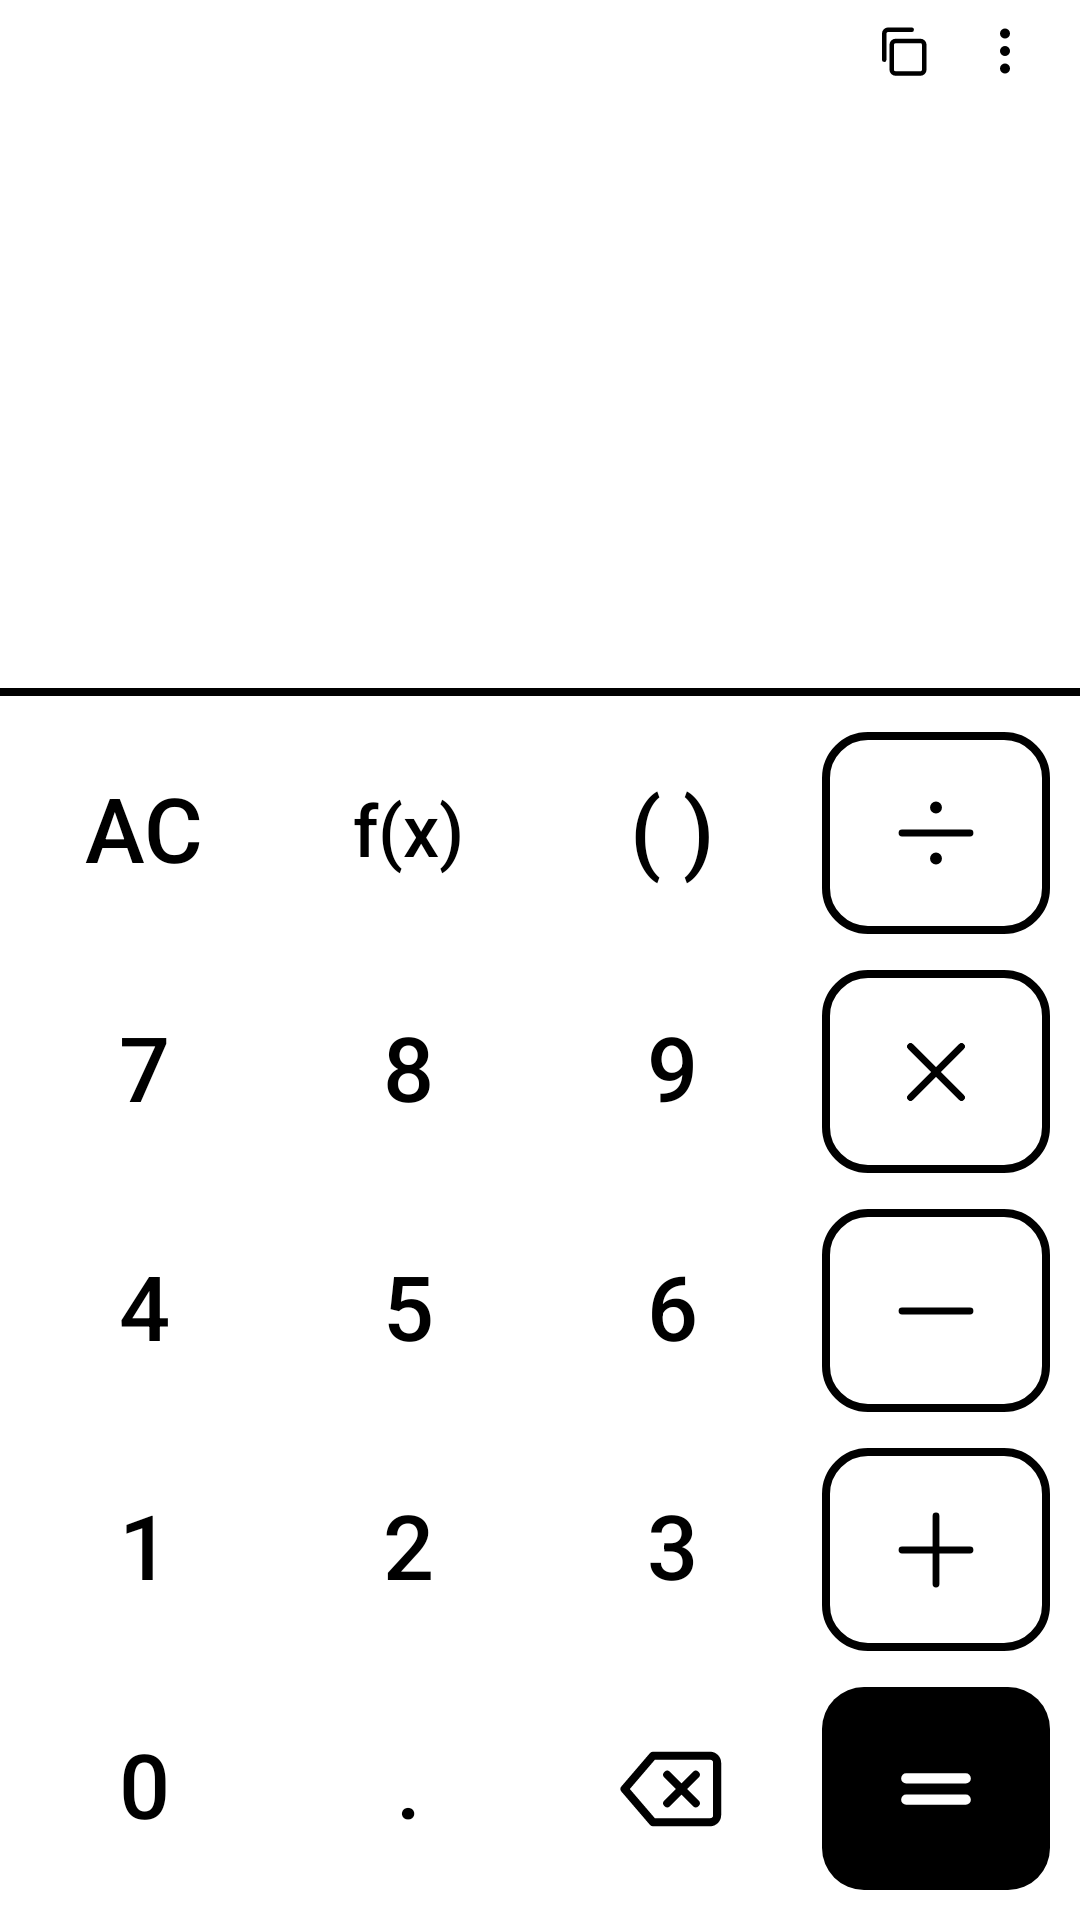

Layout XML and referenced resources for this Android screen:
<!-- AndroidManifest.xml: application theme Theme.PaperCalc -->
<!-- res/layout/activity_main.xml -->
<?xml version="1.0" encoding="utf-8"?>
<LinearLayout xmlns:android="http://schemas.android.com/apk/res/android"
    android:layout_width="match_parent"
    android:layout_height="match_parent"
    android:background="@color/paper"
    android:orientation="vertical">

    
    <LinearLayout
        android:layout_width="match_parent"
        android:layout_height="0dp"
        android:layout_weight="36"
        android:orientation="vertical"
        android:paddingStart="16dp"
        android:paddingEnd="8dp"
        android:paddingBottom="6dp">

        <LinearLayout
            android:layout_width="match_parent"
            android:layout_height="wrap_content"
            android:gravity="end"
            android:orientation="horizontal">

            <ImageButton
                android:id="@+id/btn_copy"
                style="@style/SmallTopIcon"
                android:contentDescription="@string/copy"
                android:src="@drawable/ic_copy" />

            <ImageButton
                android:id="@+id/btn_more"
                style="@style/SmallTopIcon"
                android:contentDescription="@string/settings"
                android:src="@drawable/ic_more" />
        </LinearLayout>

        <TextView
            android:id="@+id/expression"
            android:layout_width="match_parent"
            android:layout_height="0dp"
            android:layout_marginEnd="8dp"
            android:layout_weight="1"
            android:autoSizeMaxTextSize="@dimen/expr_text_max"
            android:autoSizeMinTextSize="16sp"
            android:autoSizeStepGranularity="1sp"
            android:autoSizeTextType="uniform"
            android:fontFamily="sans-serif"
            android:gravity="bottom|end"
            android:includeFontPadding="false"
            android:maxLines="2"
            android:textColor="@color/ink"
            android:textIsSelectable="false" />

        <TextView
            android:id="@+id/result"
            android:layout_width="match_parent"
            android:layout_height="52dp"
            android:layout_marginEnd="8dp"
            android:autoSizeMaxTextSize="@dimen/result_text"
            android:autoSizeMinTextSize="14sp"
            android:autoSizeStepGranularity="2sp"
            android:autoSizeTextType="uniform"
            android:fontFamily="sans-serif-medium"
            android:gravity="center_vertical|end"
            android:includeFontPadding="false"
            android:maxLines="1"
            android:textColor="@color/ink" />
    </LinearLayout>

    <View
        android:layout_width="match_parent"
        android:layout_height="2.5dp"
        android:background="@color/ink" />

    
    <LinearLayout
        android:id="@+id/keypad"
        android:layout_width="match_parent"
        android:layout_height="0dp"
        android:layout_weight="64"
        android:orientation="vertical"
        android:paddingStart="4dp"
        android:paddingTop="6dp"
        android:paddingEnd="4dp"
        android:paddingBottom="4dp">

        <LinearLayout
            android:layout_width="match_parent"
            android:layout_height="0dp"
            android:layout_weight="1">

            <TextView android:id="@+id/key_clear" style="@style/Key" android:text="AC" />
            <TextView android:id="@+id/key_fn" style="@style/Key" android:text="f(x)"
                android:textSize="@dimen/fn_key_text"
                android:contentDescription="@string/functions" />
            <TextView android:id="@+id/key_paren" style="@style/Key" android:text="( )"
                android:contentDescription="@string/parentheses" />
            <ImageButton android:id="@+id/key_div" style="@style/OpKey" android:src="@drawable/ic_divide"
                android:contentDescription="÷" />
        </LinearLayout>

        
        <FrameLayout
            android:layout_width="match_parent"
            android:layout_height="0dp"
            android:layout_weight="2">

            <LinearLayout
                android:layout_width="match_parent"
                android:layout_height="match_parent"
                android:orientation="vertical">

                <LinearLayout
                    android:layout_width="match_parent"
                    android:layout_height="0dp"
                    android:layout_weight="1">

                    <TextView android:id="@+id/key_7" style="@style/Key" android:text="7" />
                    <TextView android:id="@+id/key_8" style="@style/Key" android:text="8" />
                    <TextView android:id="@+id/key_9" style="@style/Key" android:text="9" />
                    <ImageButton android:id="@+id/key_mul" style="@style/OpKey" android:src="@drawable/ic_multiply"
                        android:contentDescription="×" />
                </LinearLayout>

                <LinearLayout
                    android:layout_width="match_parent"
                    android:layout_height="0dp"
                    android:layout_weight="1">

                    <TextView android:id="@+id/key_4" style="@style/Key" android:text="4" />
                    <TextView android:id="@+id/key_5" style="@style/Key" android:text="5" />
                    <TextView android:id="@+id/key_6" style="@style/Key" android:text="6" />
                    <ImageButton android:id="@+id/key_sub" style="@style/OpKey" android:src="@drawable/ic_minus"
                        android:contentDescription="−" />
                </LinearLayout>
            </LinearLayout>

            <LinearLayout
                android:id="@+id/fn_panel"
                android:layout_width="match_parent"
                android:layout_height="match_parent"
                android:layout_margin="4dp"
                android:background="@drawable/panel_bg"
                android:clickable="true"
                android:focusable="false"
                android:orientation="vertical"
                android:padding="4dp"
                android:visibility="gone">

            <LinearLayout
                android:layout_width="match_parent"
                android:layout_height="0dp"
                android:layout_weight="1">
                <TextView android:id="@+id/fn_pi" style="@style/MiniKey" android:text="π" android:contentDescription="π" />
                <TextView android:id="@+id/fn_e" style="@style/MiniKey" android:text="e" android:contentDescription="e" />
                <TextView android:id="@+id/fn_sqrt" style="@style/MiniKey" android:text="√x" android:contentDescription="@string/fn_sqrt" />
                <TextView android:id="@+id/fn_square" style="@style/MiniKey" android:text="x²" android:contentDescription="@string/fn_square" />
            </LinearLayout>

            <LinearLayout
                android:layout_width="match_parent"
                android:layout_height="0dp"
                android:layout_weight="1">
                <TextView android:id="@+id/fn_power" style="@style/MiniKey" android:text="xʸ" android:contentDescription="@string/fn_power" />
                <TextView android:id="@+id/fn_inverse" style="@style/MiniKey" android:text="1/x" android:contentDescription="@string/fn_inverse" />
                <TextView android:id="@+id/fn_sign" style="@style/MiniKey" android:text="±" android:contentDescription="@string/toggle_sign" />
                <TextView android:id="@+id/fn_fact" style="@style/MiniKey" android:text="n!" android:contentDescription="@string/fn_factorial" />
            </LinearLayout>
            </LinearLayout>
        </FrameLayout>

        <LinearLayout
            android:layout_width="match_parent"
            android:layout_height="0dp"
            android:layout_weight="1">

            <TextView android:id="@+id/key_1" style="@style/Key" android:text="1" />
            <TextView android:id="@+id/key_2" style="@style/Key" android:text="2" />
            <TextView android:id="@+id/key_3" style="@style/Key" android:text="3" />
            <ImageButton android:id="@+id/key_add" style="@style/OpKey" android:src="@drawable/ic_plus"
                android:contentDescription="+" />
        </LinearLayout>

        <LinearLayout
            android:layout_width="match_parent"
            android:layout_height="0dp"
            android:layout_weight="1">

            <TextView android:id="@+id/key_0" style="@style/Key" android:text="0" />
            <TextView android:id="@+id/key_dot" style="@style/Key" android:text="." />
            <ImageButton android:id="@+id/key_back" style="@style/OpKey" android:background="@null"
                android:src="@drawable/ic_backspace" android:contentDescription="@string/backspace" />
            <ImageButton android:id="@+id/key_eq" style="@style/OpKey" android:background="@drawable/key_eq_bg"
                android:src="@drawable/ic_equals" android:contentDescription="=" />
        </LinearLayout>
    </LinearLayout>
</LinearLayout>
<!-- resources referenced by this layout -->
<resources>
  <color name="ink">#000000</color>
  <color name="paper">#FFFFFF</color>
  <dimen name="expr_text_max">27sp</dimen>
  <dimen name="fn_key_text">24sp</dimen>
  <dimen name="result_text">38sp</dimen>
  <!-- drawable ic_minus (drawable) -->
  <?xml version="1.0" encoding="utf-8"?>
  <vector xmlns:android="http://schemas.android.com/apk/res/android"
      android:width="34dp"
      android:height="34dp"
      android:viewportWidth="24"
      android:viewportHeight="24">
      <path android:pathData="M4,12 H20" android:strokeColor="#000000" android:strokeWidth="1.6" android:strokeLineCap="round" android:strokeLineJoin="round" />
  </vector>
  <!-- drawable ic_plus (drawable) -->
  <?xml version="1.0" encoding="utf-8"?>
  <vector xmlns:android="http://schemas.android.com/apk/res/android"
      android:width="34dp"
      android:height="34dp"
      android:viewportWidth="24"
      android:viewportHeight="24">
      <path android:pathData="M4,12 H20 M12,4 V20" android:strokeColor="#000000" android:strokeWidth="1.6" android:strokeLineCap="round" android:strokeLineJoin="round" />
  </vector>
  <!-- drawable key_eq_bg (drawable) -->
  <?xml version="1.0" encoding="utf-8"?>
  <inset xmlns:android="http://schemas.android.com/apk/res/android"
      android:inset="@dimen/op_inset">
      <shape android:shape="rectangle">
          <corners android:radius="14dp" />
          <solid android:color="@color/ink" />
      </shape>
  </inset>
  <!-- drawable panel_bg (drawable) -->
  <?xml version="1.0" encoding="utf-8"?>
  <shape xmlns:android="http://schemas.android.com/apk/res/android" android:shape="rectangle">
      <corners android:radius="14dp" />
      <stroke android:width="2.5dp" android:color="@color/ink" />
      <solid android:color="@color/paper" />
  </shape>
  <string name="backspace">Delete</string>
  <string name="copy">Copy</string>
  <string name="fn_factorial">Factorial</string>
  <string name="fn_inverse">Inverse</string>
  <string name="fn_power">Power</string>
  <string name="fn_sqrt">Square root</string>
  <string name="fn_square">Square</string>
  <string name="functions">Functions</string>
  <string name="parentheses">Parentheses</string>
  <string name="settings">Options</string>
  <string name="toggle_sign">Change sign</string>
  <style name="MiniKey" parent="Key">
          <item name="android:textSize">@dimen/mini_key_text</item>
          <item name="android:background">@drawable/mini_key_bg</item>
      </style>
  <style name="SmallTopIcon">
          <item name="android:layout_width">34dp</item>
          <item name="android:layout_height">34dp</item>
          <item name="android:background">@null</item>
          <item name="android:scaleType">center</item>
          <item name="android:soundEffectsEnabled">false</item>
      </style>
  <dimen name="op_inset">6dp</dimen>
  <dimen name="key_text">30sp</dimen>
  <dimen name="mini_key_text">26sp</dimen>
  <!-- drawable mini_key_bg (drawable) -->
  <?xml version="1.0" encoding="utf-8"?>
  <inset xmlns:android="http://schemas.android.com/apk/res/android" android:inset="4dp">
      <shape android:shape="rectangle">
          <corners android:radius="10dp" />
          <stroke android:width="1.5dp" android:color="@color/ink" />
          <solid android:color="@color/paper" />
      </shape>
  </inset>
  <!-- drawable key_op_bg (drawable) -->
  <?xml version="1.0" encoding="utf-8"?>
  <inset xmlns:android="http://schemas.android.com/apk/res/android"
      android:inset="@dimen/op_inset">
      <shape android:shape="rectangle">
          <corners android:radius="14dp" />
          <stroke android:width="2.5dp" android:color="@color/ink" />
          <solid android:color="@color/paper" />
      </shape>
  </inset>
  <style name="Theme.PaperCalc.Dialog" parent="@android:style/Theme.DeviceDefault.Light.Dialog.Alert">
          <item name="android:colorAccent">@color/ink</item>
          <item name="android:colorControlActivated">@color/ink</item>
          <item name="android:textColorPrimary">@color/ink</item>
          <item name="android:windowAnimationStyle">@null</item>
      </style>
</resources>
